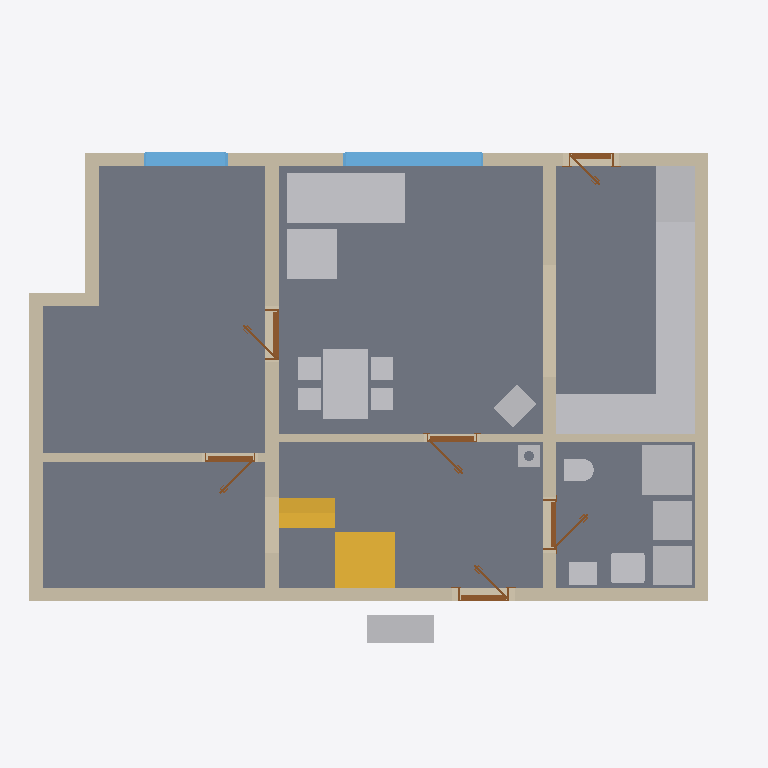
Plan cut of the same IFC building model at storey 'Ground floor' (level 0.00 m, cut at 1.40 m), seen from above with north up, elements coloured by IFC class: 18 other elements (light grey), 11 walls (beige), 6 doors (brown), 2 slabs (grey), 2 stairs (yellow), 2 windows (light blue). Cut surfaces are drawn darker.
Extent 12.7 m × 9.2 m × 8.8 m (x, y, z). Storeys (12): Ground floor at 0.00 m; Upper floor at 3.08 m; Roof - -1: 40 mm thermal insulation at 3.08 m; Roof - -2: Vapour barrier at 3.08 m; Roof - -3: Gypsum plasterboard at 3.08 m; Roof - 0: Rafters at 3.08 m; Roof - 0a: Collar ties at 3.08 m; Roof - +1: Wood fiberboard at 3.08 m; Roof - +2: Underlay at 3.08 m; Roof - +3: Counter-battens at 3.08 m; Roof - +4: Tile battens at 3.08 m; Roof - +5: Tiles at 3.08 m. Elements (400): 265 IfcBeam, 72 IfcSlab, 23 IfcWall, 15 IfcFurniture, 8 IfcDoor, 8 IfcWindow, 5 IfcSanitaryTerminal, 3 IfcStair, 1 IfcChimney.

HEADER;
FILE_DESCRIPTION(('ViewDefinition[DesignTransferView]'),'2;1');
FILE_NAME('/dev/null','2026-09-01T22:44:46+02:00',(''),(''),'IfcOpenShell 0.8.5','IfcOpenShell 0.8.5','Nobody');
FILE_SCHEMA(('IFC4'));
ENDSEC;
DATA;
#1=IFCPROJECT('12lZqWP9fAoPuc4exoU0bG',$,'My house',$,$,$,$,(#10,#15),#5);
#19=IFCSITE('2AKbKTPeb5lw9WX6pf0xpr',$,'Site',$,$,#27,$,$,$,$,$,$,$,$);
#20=IFCBUILDING('0RmQzYHOL6XhL9lM2xo1Tg',$,'My house',$,$,#32,$,$,$,$,$,$);
#33=IFCBUILDINGSTOREY('3emVZlKpzArAQsLrNtXXBK',$,'Ground floor',$,$,#39,$,$,$,0.0);
#40=IFCBUILDINGSTOREY('0_SBuvOxT4yBcpDvkbRLAX',$,'Upper floor',$,$,#45,$,$,$,3.085);
#13508=IFCBUILDINGSTOREY('1j0nnYir9AmQ7d1PGfDcl$',$,'Roof - -1: 40 mm thermal insulation','Visibility container for Thermal insulation 40 mm','ROOF_LAYER',#13513,$,$,$,3.085);
#13514=IFCBUILDINGSTOREY('2tk18coGfCh8e33WhOWgFe',$,'Roof - -2: Vapour barrier','Visibility container for Vapour barrier','ROOF_LAYER',#13519,$,$,$,3.085);
#13520=IFCBUILDINGSTOREY('0SPRuL$bz7YhY5Koz9y0qO',$,'Roof - -3: Gypsum plasterboard','Visibility container for Gypsum plasterboard','ROOF_LAYER',#13525,$,$,$,3.085);
#13526=IFCBUILDINGSTOREY('0spNNGWPPA88muOEkY3QdS',$,'Roof - 0: Rafters','Visibility container for Rafters','ROOF_LAYER',#13531,$,$,$,3.085);
#13532=IFCBUILDINGSTOREY('2hjiF3_Q5F9PBBUmOkGUly',$,'Roof - 0a: Collar ties','Visibility container for Collar ties','ROOF_LAYER',#13537,$,$,$,3.085);
#13538=IFCBUILDINGSTOREY('2cYvp_tbn67A3L2RQ2EL6H',$,'Roof - +1: Wood fiberboard','Visibility container for Wood fiberboard','ROOF_LAYER',#13543,$,$,$,3.085);
#13544=IFCBUILDINGSTOREY('1U05GcgsLAc9oN4zqWNa8R',$,'Roof - +2: Underlay','Visibility container for Roofing underlay','ROOF_LAYER',#13549,$,$,$,3.085);
#13550=IFCBUILDINGSTOREY('3EixtdZyfAJQEuY170ZIbp',$,'Roof - +3: Counter-battens','Visibility container for Counter-battens','ROOF_LAYER',#13555,$,$,$,3.085);
#13556=IFCBUILDINGSTOREY('3vthUEPZj648kZB3ty0JiU',$,'Roof - +4: Tile battens','Visibility container for Tile battens','ROOF_LAYER',#13561,$,$,$,3.085);
#13562=IFCBUILDINGSTOREY('0IaTnY2tj5xvT3aHU8LYXv',$,'Roof - +5: Tiles','Visibility container for Roof tiles','ROOF_LAYER',#13567,$,$,$,3.085);
#71=IFCSLAB('1b3VTrsN9099zaGn5_MXSx',$,'Ground-floor build-up',$,$,#77,#84,$,.FLOOR.);
#98=IFCWALL('06LGTMQ118kQUjiUj4Ob$y',$,'Wall 1',$,$,#108,#119,$,$);
#1682=IFCFURNITURE('3GzrsbuFnDJQbbk2axCBUW',$,'Gauc',$,$,#1703,#1691,$,$);
#124=IFCWALL('2rQhTpRcz8LA_8oUPeBAAr',$,'Wall 2',$,$,#133,#144,$,$);
#249=IFCWALL('3a1oBoI9z84RT$3DopO6R3',$,'Wall 7',$,$,#258,#269,$,$);
#274=IFCWALL('24zEbKHuvAHRVAhb$BKh2a',$,'Wall 8',$,$,#283,#294,$,$);
#2934=IFCFURNITURE('2ytjTblE14BArJ6R8terdY',$,'Kuch.?Linka',$,'Kuch.?Linka',#2939,#2946,$,.USERDEFINED.);
#3313=IFCFURNITURE('1p1ZSH3pz9swEN1m5PyNPz',$,'Stul',$,$,#3334,#3322,$,$);
#149=IFCWALL('2GNiP8gbD2me8s92lwRysW',$,'Wall 3',$,$,#158,#169,$,$);
#174=IFCWALL('3OKN2pyCf4M9jMesmtBnD4',$,'Wall 4',$,$,#183,#194,$,$);
#2566=IFCSTAIR('1ZfuMDzW1Fufisk$y00ZJc',$,'Main stair',$,$,#2573,$,$,.STRAIGHT_RUN_STAIR.);
#2702=IFCSLAB('0xWah6mK14$8eeeQVuJGG7',$,'Main stair landing',$,$,#2707,#2714,$,.LANDING.);
#1772=IFCFURNITURE('2mlXFz8FT4cvkxh56Tamc_',$,'Gauc',$,$,#1793,#1781,$,$);
#1904=IFCSANITARYTERMINAL('09N3VexoT3ofnB64phzJxU',$,'Sprcha',$,$,#1925,#1913,$,$);
#2968=IFCFURNITURE('2pxG0jWA99beJ_N58CtCLG',$,'Kuch.?Linka',$,'Kuch.?Linka',#2973,#2980,$,.USERDEFINED.);
#2866=IFCFURNITURE('0F1dzobR52SuEtjfJXXnua',$,'Lednice',$,'Lednice',#2871,#2878,$,.USERDEFINED.);
#224=IFCWALL('2Ar_qb0zDApenCYSaqakzB',$,'Wall 6',$,$,#233,#244,$,$);
#875=IFCWINDOW('3CZe3Znw9D396dBeK7DXw2',$,'Window 2',$,$,#952,#876,$,1.375,2.5,.WINDOW.,.SINGLE_PANEL.,$);
#1452=IFCFURNITURE('0ODcQXmOrF38$Ym9I7K8s6',$,'TČ',$,'TČ',#1457,#1464,$,.USERDEFINED.);
#2028=IFCWALL('0ss177htrE4wdan7FOaTpB',$,'Wall 11',$,$,#2037,#2048,$,$);
#1207=IFCWALL('3BZdBIopT3BeO042sGuPbE',$,'Wall 9',$,$,#1217,#1228,$,$);
#2610=IFCSTAIR('16Za3HNOr8bffZ4w0qbfhf',$,'Main stair',$,$,#2617,$,$,.STRAIGHT_RUN_STAIR.);
#2832=IFCFURNITURE('1VgsFajI9FfODunxdR4Dpd',$,'Myčka',$,'Myčka',#2837,#2844,$,.USERDEFINED.);
#2798=IFCFURNITURE('32vRP_kA5BcuXJjyp1SN_n',$,'Dřez',$,'Dřez',#2803,#2810,$,.USERDEFINED.);
#1522=IFCFURNITURE('3q9e5xCH5E387ydNAbVgFF',$,'Zásobník?TUV',$,'Zásobník?TUV',#1527,#1534,$,.USERDEFINED.);
#1557=IFCFURNITURE('2UD8j0JgPEDBNEu91nMGP$',$,'Pračka',$,'Pračka',#1562,#1569,$,.USERDEFINED.);
#2900=IFCFURNITURE('0M1GaiPwvBQvBxurpGNa3b',$,'Sporák',$,'Sporák',#2905,#2912,$,.USERDEFINED.);
#971=IFCWINDOW('0CbeTQ1pH4XRJfIE$0BFrM',$,'Window 3',$,$,#1048,#972,$,1.375,1.5,.WINDOW.,.SINGLE_PANEL.,$);
#1427=IFCWALL('1O281J3h1CDv65itja3Li8',$,'Wall 10',$,$,#1436,#1447,$,$);
#1842=IFCSANITARYTERMINAL('1jbgLP0QTAeg_XF631xb3S',$,'Umyv',$,$,#1863,#1851,$,$);
#2763=IFCFURNITURE('2sZWO2Wqn26PjAQo3TIYU0',$,'Kamna',$,'Kamna',#2768,#2775,$,.USERDEFINED.);
#199=IFCWALL('1TI9MBfvTBDPMgpij$1fjr',$,'Wall 5',$,$,#389,#219,$,$);
#1487=IFCFURNITURE('04mNJsHj13khv7uG$xJDHJ',$,'TČ',$,'TČ',#1492,#1499,$,.USERDEFINED.);
#2006=IFCSANITARYTERMINAL('3MVyBcPtj7mOd8ll$uZfoN',$,'WC',$,$,#2027,#2015,$,$);
#615=IFCDOOR('3aP9ptAWbCVxYUCMvB8yVg',$,'Door 1',$,$,#736,#625,$,2.175,0.9,.DOOR.,.SINGLE_SWING_RIGHT.,$);
#2229=IFCDOOR('3xdHWlj4b2$OnnWIVAGrKH',$,'Door 5',$,$,#2350,#2239,$,2.175,0.9,.DOOR.,.SINGLE_SWING_LEFT.,$);
#2071=IFCDOOR('37iYgcEEn5aeDarUTgeArw',$,'Door 4',$,$,#2192,#2081,$,2.175,0.9,.DOOR.,.SINGLE_SWING_LEFT.,$);
#2423=IFCDOOR('3B4xX32A59fAXJSoKLhyZG',$,'Door 6',$,$,#2544,#2433,$,2.175,0.9,.DOOR.,.SINGLE_SWING_LEFT.,$);
#1287=IFCDOOR('3fTgw$gz13Dw0qDyqY2Xoi',$,'Door 3',$,$,#1408,#1297,$,2.15,0.9,.DOOR.,.SINGLE_SWING_RIGHT.,$);
#2733=IFCCHIMNEY('0OGZFGUEn6iRODvt$sUPQn',$,'Main chimney',$,$,#2738,#2753,$,.NOTDEFINED.);
#1067=IFCDOOR('3bxpJXv_z2ifMBJHdWZbhk',$,'Door 2',$,$,#1188,#1077,$,2.15,0.8,.DOOR.,.SINGLE_SWING_RIGHT.,$);
ENDSEC;
